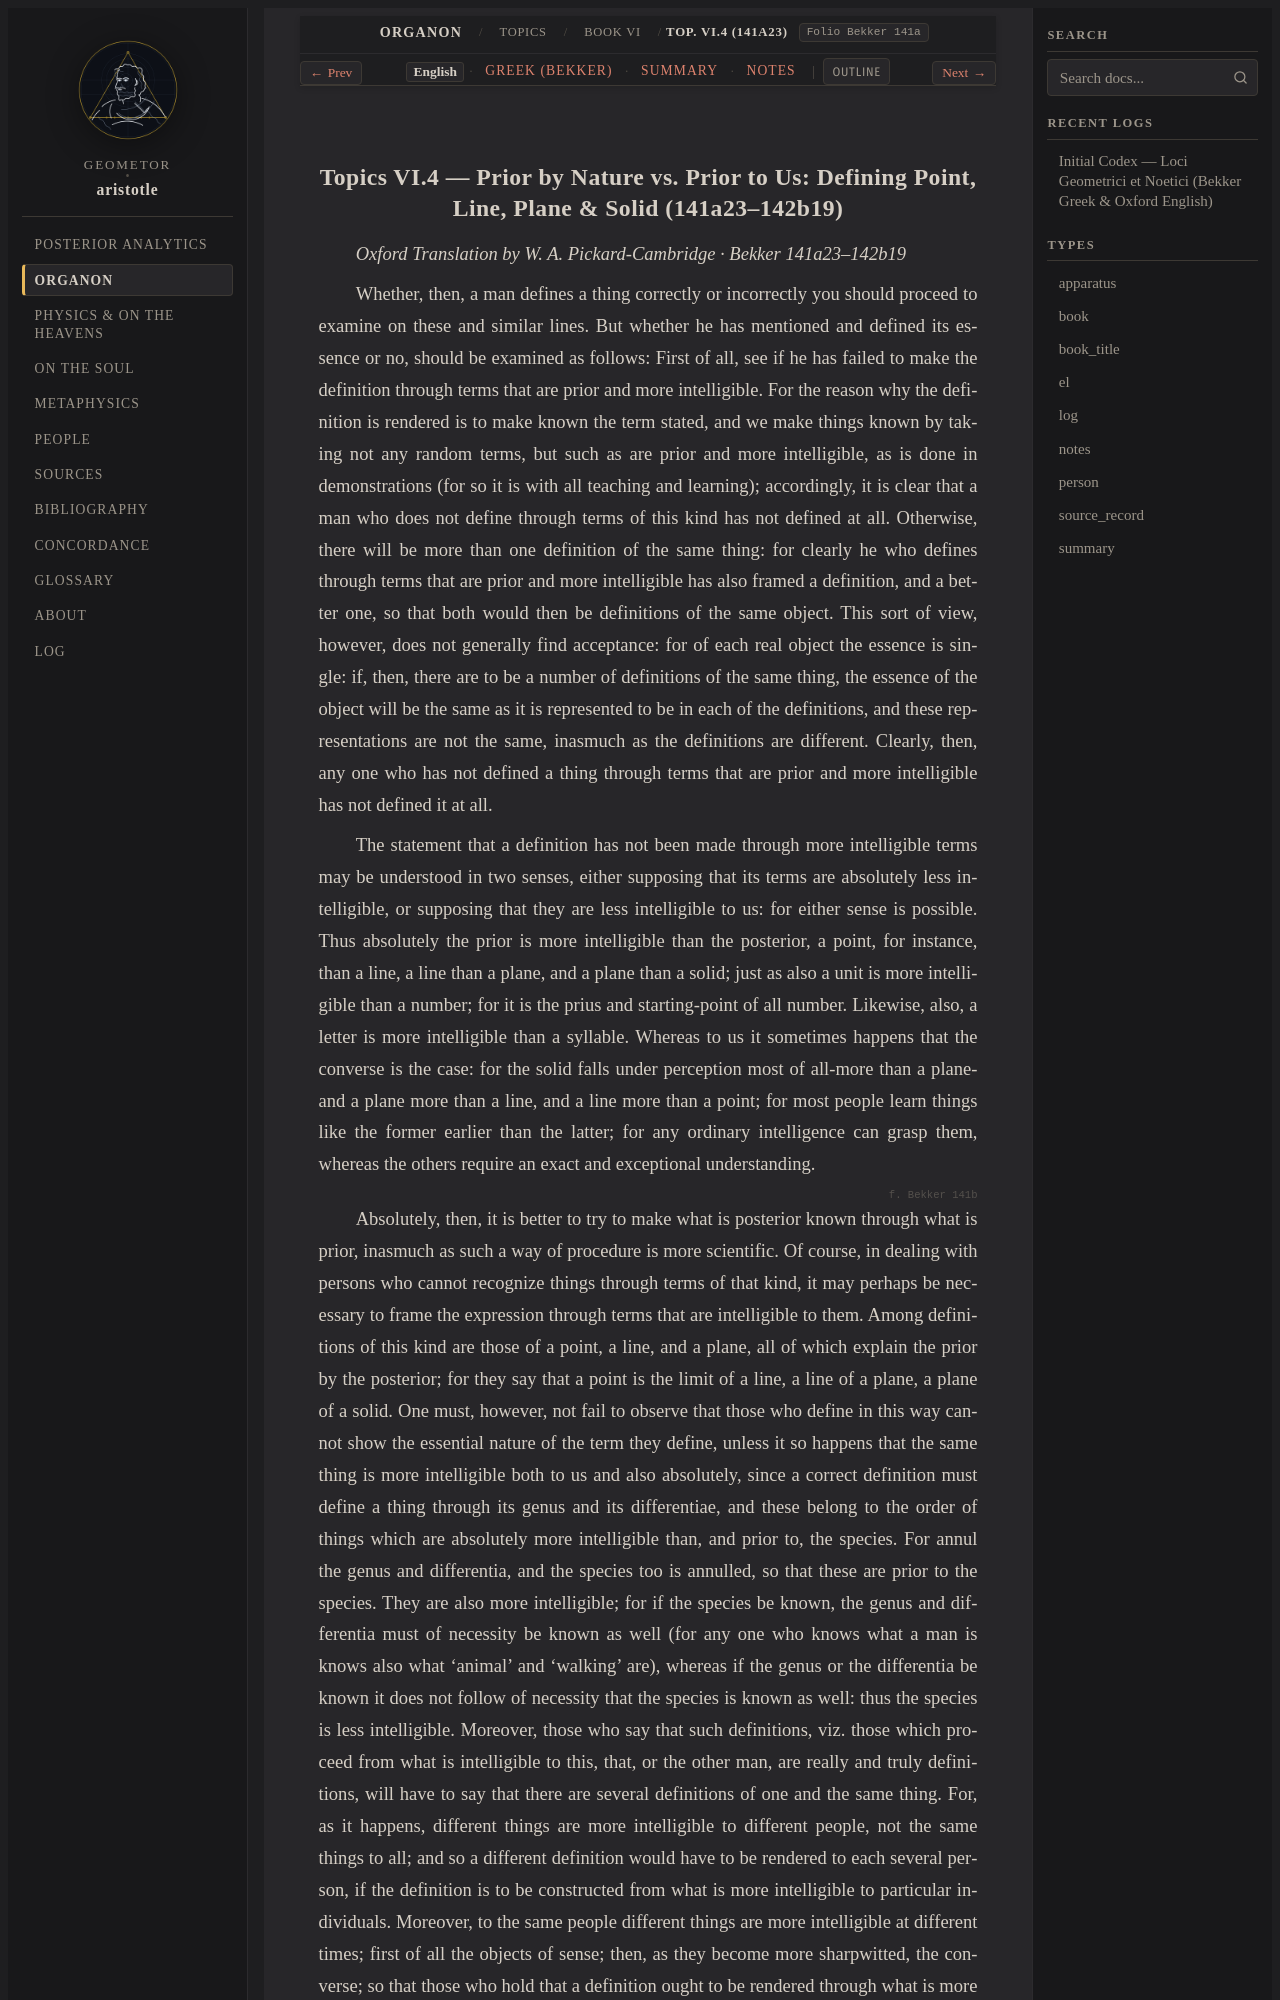

repository: geometor/aristotle · page: organon/topics/book_6/ch_04/index.html · generator: sphinx

:order: 4
:layout: book
:type: book
:title: Prior by Nature vs. Prior to Us: Defining Point, Line, Plane & Solid
:canonical_id: Top. VI.4 (141a23)
:folio: Bekker 141a
:tracks: English: index | Greek: greek | Summary: summary | Notes: notes

.. _liber-2b-topica-definitiones:
.. _liber-2b-topica-definitiones-en:
.. _liber-2b-topica-definitiones-en-c1:
